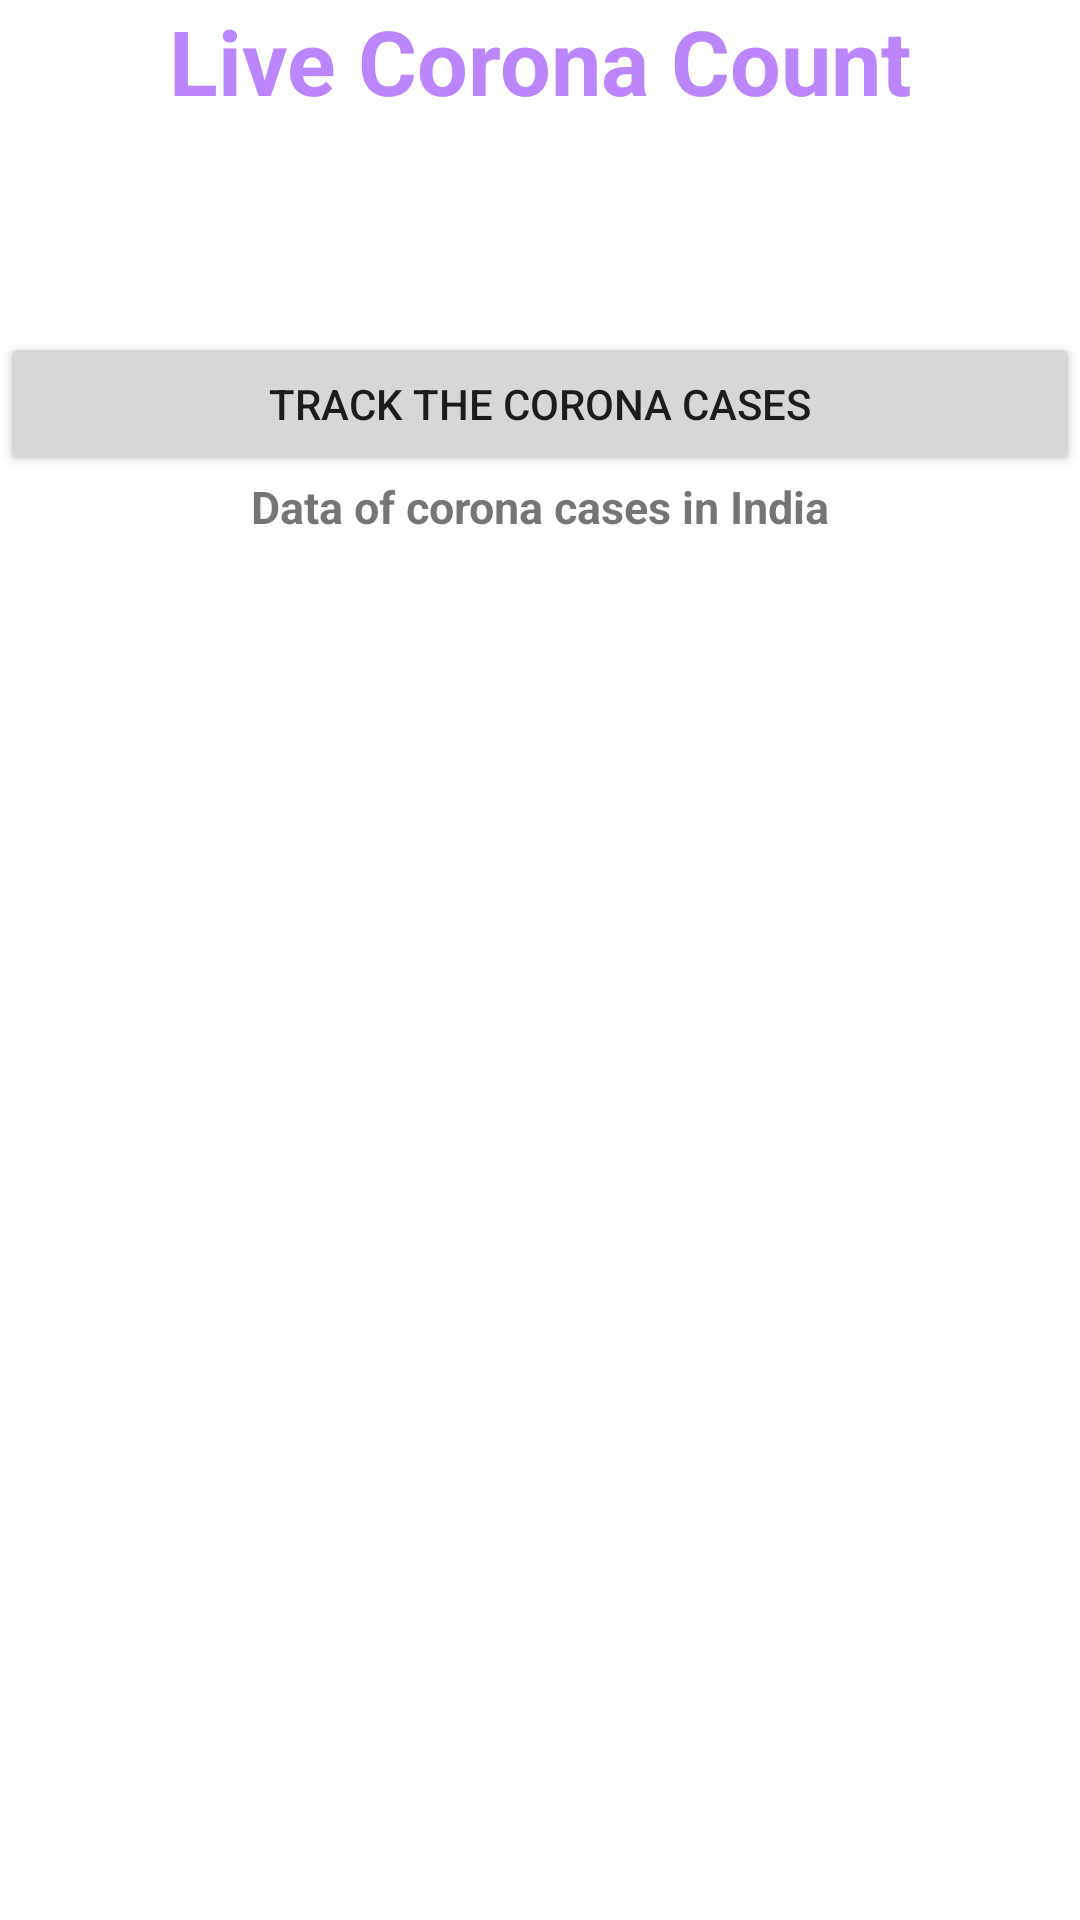

Layout XML and referenced resources for this Android screen:
<!-- AndroidManifest.xml: application theme Theme.MhealthApp -->
<!-- res/layout/activity_corona_count.xml -->
<?xml version="1.0" encoding="utf-8"?>
<LinearLayout xmlns:android="http://schemas.android.com/apk/res/android"
    xmlns:app="http://schemas.android.com/apk/res-auto"
    xmlns:tools="http://schemas.android.com/tools"
    android:layout_width="match_parent"
    android:layout_height="match_parent"
    android:orientation="vertical"
    tools:context=".CoronaCountActivity">


    <TextView
        android:id="@+id/textView33"
        android:layout_width="match_parent"
        android:layout_height="wrap_content"
        android:text="Live Corona Count"
        android:textStyle="bold"
        android:textSize="30sp"
        android:textColor="@color/purple_200"
        android:textAlignment="center"
        />

    <TextView
        android:id="@+id/tvCoronaCount"
        android:layout_width="match_parent"
        android:layout_height="wrap_content"
        android:layout_marginTop="50dp"
        android:text=""
        android:textSize="15sp"
        android:textAlignment="center"
        android:textColor="@color/black"
        android:textAllCaps="true"
        />

    <Button
        android:id="@+id/btnCorona"
        android:layout_width="match_parent"
        android:layout_height="wrap_content"
        android:text="Track the Corona cases" />

    <TextView
        android:id="@+id/textView35"
        android:layout_width="match_parent"
        android:layout_height="wrap_content"
        android:text="Data of corona cases in India"
        android:textSize="15sp"
        android:textAlignment="center"
        android:textStyle="bold"
        />

    <TextView
        android:id="@+id/tvLastUpdate"
        android:layout_width="match_parent"
        android:layout_height="wrap_content"
        android:text=""
        android:textSize="15sp"
        android:textAlignment="center"
        android:textStyle="bold"
        />

</LinearLayout>
<!-- resources referenced by this layout -->
<resources>
  <style name="Theme.MhealthApp" parent="Theme.MaterialComponents.DayNight.DarkActionBar">
          
          <item name="colorPrimary">@color/purple_500</item>
          <item name="colorPrimaryVariant">@color/purple_700</item>
          <item name="colorOnPrimary">@color/white</item>
          
          <item name="colorSecondary">@color/teal_200</item>
          <item name="colorSecondaryVariant">@color/teal_700</item>
          <item name="colorOnSecondary">@color/black</item>
          
          <item name="android:statusBarColor" tools:targetApi="l">?attr/colorPrimaryVariant</item>
          
      </style>
  <!-- not gathered from this repository: default colours our renderer supplied (Android Studio template values) -->
  <color name="purple_200">#FFBB86FC</color>
  <color name="purple_500">#FF6200EE</color>
  <color name="purple_700">#FF3700B3</color>
  <color name="teal_200">#FF03DAC5</color>
  <color name="teal_700">#FF018786</color>
  <color name="black">#FF000000</color>
  <color name="white">#FFFFFFFF</color>
</resources>
